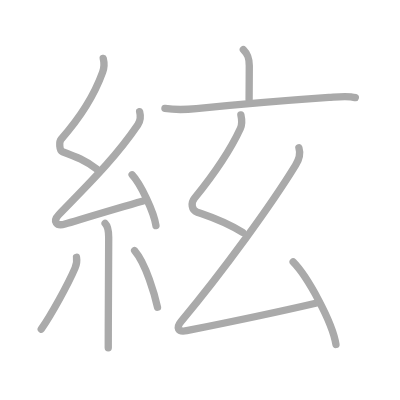
t = 0.00 s
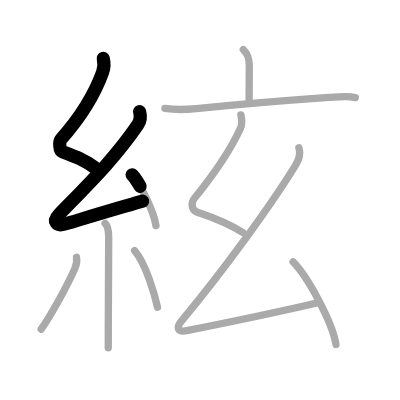
t = 2.25 s
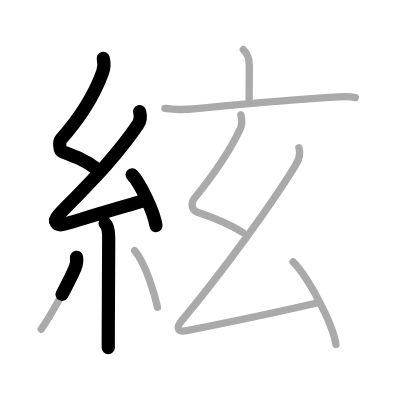
t = 4.50 s
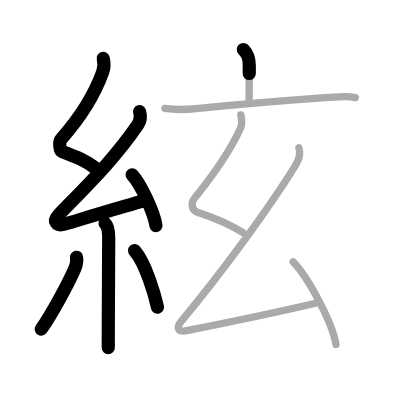
t = 6.50 s
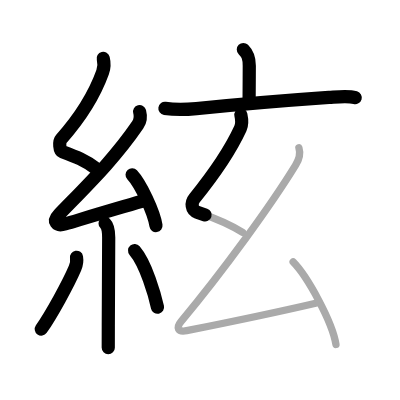
t = 8.75 s
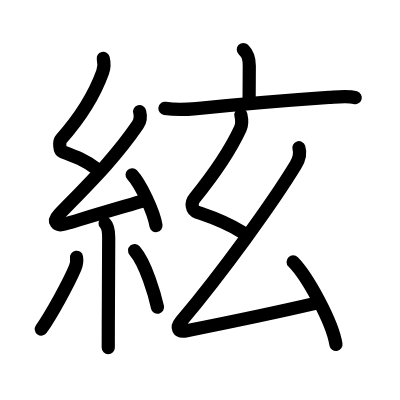
t = 11.00 s

The animated SVG that drew these frames (rendered in a browser with its animation timeline set to each time). Animation: 11 SMIL elements (animate=11); one cycle of 11.00 s.

<?xml version="1.0" standalone="no"?>
<!DOCTYPE svg PUBLIC "-//W3C//DTD SVG 1.1//EN"   "http://www.w3.org/Graphics/SVG/1.1/DTD/svg11.dtd">
<svg width="400px" height="400px"  version="1.1" xmlns="http://www.w3.org/2000/svg">
  <defs>
    <marker id="Triangle" viewBox="0 0 10 10" refX="0" refY="5" markerUnits="strokeWidth" markerWidth="3" style="stroke-opacity:0%;fill:#aaaaaa;" markerHeight="2" orient="auto">
      <path d="M 0 0 L 10 5 L 0 10 z" />
    </marker>
    
    <marker id="Arrow" viewBox="0 0 10 10" refX="5" refY="5" markerUnits="strokeWidth" markerWidth="1.8" style="stroke-opacity:0%;fill:#770000;" markerHeight="2" orient="auto">
      <path d="M 0 4 L 6 4 L 4 1 L 10 5 L 4 9 L 6 6 L 0 6 z" />
        <circle cx="5" cy="5" r="5" />
      </marker>
    
    <marker id="TriangleRed" viewBox="0 0 10 10" refX="0" refY="5" markerUnits="strokeWidth" markerWidth="3" style="stroke-opacity:0%;fill:#CC0000;" markerHeight="2" orient="auto">
      <path d="M 0 0 L 10 5 L 0 10 z" />
    </marker>
    
    <marker id="ArrowRed" viewBox="0 0 10 10" refX="5" refY="5" markerUnits="strokeWidth" markerWidth="1.8" style="stroke-opacity:0%;fill:#CC0000;" markerHeight="2" orient="auto">
      <path d="M 0 4 L 6 4 L 4 1 L 10 5 L 4 9 L 6 6 L 0 6 z" />
        <circle cx="5" cy="5" r="5" />
      </marker>
    
  </defs>
  
  <path style="fill:#ffffff; fill-opacity:100%; fill-rule:evenodd; stroke-width:0;" d="M 0 0 L 400px 0 L 400px 400px L 0 400px L 0 0" />

  <g transform="scale(3.6697247706422 3.6697247706422)">
<path style="fill:none; fill-opacity:0%; fill-rule:evenodd; stroke:#aaaaaa; stroke-opacity:100%; stroke-width: 1.5pt; stroke-linejoin:round; stroke-linecap:round;" d="M28.13 15.92c0.34 1.34 0.36 2.34-0.17 3.8c-2.33 6.45-6.74 13.07-11.3 18.22c-0.63 0.71-0.43 3.1 0.25 3.35c3.6 1.34 6.38 2.36 9.47 4.81"></path>
<path style="fill:none; fill-opacity:0%; fill-rule:evenodd; stroke:#aaaaaa; stroke-opacity:100%; stroke-width: 1.5pt; stroke-linejoin:round; stroke-linecap:round;" d="M38.05 30.43c0.32 1.2 0.2 2.57-0.5 3.59c-6.4 9.35-13.49 16.18-21.48 24.44c-1.83 1.89-0.7 3.29 1.65 2.59c5.03-1.5 13.78-4.18 21.29-6.28"></path>
<path style="fill:none; fill-opacity:0%; fill-rule:evenodd; stroke:#aaaaaa; stroke-opacity:100%; stroke-width: 1.5pt; stroke-linejoin:round; stroke-linecap:round;" d="M36 47.63c2.29 2.45 5.92 10.05 6.5 13.85"></path>
<path style="fill:none; fill-opacity:0%; fill-rule:evenodd; stroke:#aaaaaa; stroke-opacity:100%; stroke-width: 1.5pt; stroke-linejoin:round; stroke-linecap:round;" d="M28.64 60.87c0.81 0.81 0.98 2.01 0.98 3.84c0 8.54-0.12 19.58-0.12 30.04"></path>
<path style="fill:none; fill-opacity:0%; fill-rule:evenodd; stroke:#aaaaaa; stroke-opacity:100%; stroke-width: 1.5pt; stroke-linejoin:round; stroke-linecap:round;" d="M20.85 70.1c0.16 0.94-0.12 2.29-0.41 2.97c-1.87 4.39-6.55 12.85-9.2 16.62"></path>
<path style="fill:none; fill-opacity:0%; fill-rule:evenodd; stroke:#aaaaaa; stroke-opacity:100%; stroke-width: 1.5pt; stroke-linejoin:round; stroke-linecap:round;" d="M36.68 68.29c3.12 3.65 5.52 12.13 6.24 15.44"></path>
<path style="fill:none; fill-opacity:0%; fill-rule:evenodd; stroke:#aaaaaa; stroke-opacity:100%; stroke-width: 1.5pt; stroke-linejoin:round; stroke-linecap:round;" d="M66.31 13.5c1.28 1.28 1.62 2.38 1.62 4.4c0 2.97-0.05 6.72-0.05 9.22"></path>
<path style="fill:none; fill-opacity:0%; fill-rule:evenodd; stroke:#aaaaaa; stroke-opacity:100%; stroke-width: 1.5pt; stroke-linejoin:round; stroke-linecap:round;" d="M44.94 29.54C48 30 50.67 29.88 53.52 29.6c10.98-1.1 25-2.27 36.12-3.05c2.2-0.15 5.12-0.55 7.18 0.05"></path>
<path style="fill:none; fill-opacity:0%; fill-rule:evenodd; stroke:#aaaaaa; stroke-opacity:100%; stroke-width: 1.5pt; stroke-linejoin:round; stroke-linecap:round;" d="M65.64 31.3c0.29 1.31 0.48 2.36-0.14 3.71c-2.71 5.89-8.19 13.69-12.51 19.03c-0.99 1.21-0.86 3.21 0.75 3.78c3.14 1.09 7.26 2.31 12.37 5.52"></path>
<path style="fill:none; fill-opacity:0%; fill-rule:evenodd; stroke:#aaaaaa; stroke-opacity:100%; stroke-width: 1.5pt; stroke-linejoin:round; stroke-linecap:round;" d="M81.45 40.26c0.43 1.38 0.12 3.08-0.9 4.73C74.12 55.5 60.89 73.81 49.32 87.63c-1.33 1.59-0.95 2.99 1.55 2.49c9.81-1.96 26.6-5.49 35.15-7.48"></path>
<path style="fill:none; fill-opacity:0%; fill-rule:evenodd; stroke:#aaaaaa; stroke-opacity:100%; stroke-width: 1.5pt; stroke-linejoin:round; stroke-linecap:round;" d="M79.88 71.38c3.91 3.97 10.69 16.32 11.67 22.49"></path>

<path style="fill:none; fill-opacity:0%; fill-rule:evenodd; stroke:#000000; stroke-opacity:100%; stroke-width: 2.7pt; stroke-linejoin:round; stroke-linecap:round;" d="M28.13 15.92c0.34 1.34 0.36 2.34-0.17 3.8c-2.33 6.45-6.74 13.07-11.3 18.22c-0.63 0.71-0.43 3.1 0.25 3.35c3.6 1.34 6.38 2.36 9.47 4.81" pathLength="100" stroke-dashoffset="100" stroke-dasharray="100 105"><animate id="dashAnim1" attributeName="stroke-dashoffset" from="100" to="0" dur="1s" calcMode="linear" fill="freeze"/></path>
<path style="fill:none; fill-opacity:0%; fill-rule:evenodd; stroke:#000000; stroke-opacity:100%; stroke-width: 2.7pt; stroke-linejoin:round; stroke-linecap:round;" d="M38.05 30.43c0.32 1.2 0.2 2.57-0.5 3.59c-6.4 9.35-13.49 16.18-21.48 24.44c-1.83 1.89-0.7 3.29 1.65 2.59c5.03-1.5 13.78-4.18 21.29-6.28" pathLength="100" stroke-dashoffset="100" stroke-dasharray="100 105"><animate id="dashAnim2" attributeName="stroke-dashoffset" from="100" to="0" dur="1s" calcMode="linear" begin="dashAnim1.end" fill="freeze"/></path>
<path style="fill:none; fill-opacity:0%; fill-rule:evenodd; stroke:#000000; stroke-opacity:100%; stroke-width: 2.7pt; stroke-linejoin:round; stroke-linecap:round;" d="M36 47.63c2.29 2.45 5.92 10.05 6.5 13.85" pathLength="100" stroke-dashoffset="100" stroke-dasharray="100 105"><animate id="dashAnim3" attributeName="stroke-dashoffset" from="100" to="0" dur="1s" calcMode="linear" begin="dashAnim2.end" fill="freeze"/></path>
<path style="fill:none; fill-opacity:0%; fill-rule:evenodd; stroke:#000000; stroke-opacity:100%; stroke-width: 2.7pt; stroke-linejoin:round; stroke-linecap:round;" d="M28.64 60.87c0.81 0.81 0.98 2.01 0.98 3.84c0 8.54-0.12 19.58-0.12 30.04" pathLength="100" stroke-dashoffset="100" stroke-dasharray="100 105"><animate id="dashAnim4" attributeName="stroke-dashoffset" from="100" to="0" dur="1s" calcMode="linear" begin="dashAnim3.end" fill="freeze"/></path>
<path style="fill:none; fill-opacity:0%; fill-rule:evenodd; stroke:#000000; stroke-opacity:100%; stroke-width: 2.7pt; stroke-linejoin:round; stroke-linecap:round;" d="M20.85 70.1c0.16 0.94-0.12 2.29-0.41 2.97c-1.87 4.39-6.55 12.85-9.2 16.62" pathLength="100" stroke-dashoffset="100" stroke-dasharray="100 105"><animate id="dashAnim5" attributeName="stroke-dashoffset" from="100" to="0" dur="1s" calcMode="linear" begin="dashAnim4.end" fill="freeze"/></path>
<path style="fill:none; fill-opacity:0%; fill-rule:evenodd; stroke:#000000; stroke-opacity:100%; stroke-width: 2.7pt; stroke-linejoin:round; stroke-linecap:round;" d="M36.68 68.29c3.12 3.65 5.52 12.13 6.24 15.44" pathLength="100" stroke-dashoffset="100" stroke-dasharray="100 105"><animate id="dashAnim6" attributeName="stroke-dashoffset" from="100" to="0" dur="1s" calcMode="linear" begin="dashAnim5.end" fill="freeze"/></path>
<path style="fill:none; fill-opacity:0%; fill-rule:evenodd; stroke:#000000; stroke-opacity:100%; stroke-width: 2.7pt; stroke-linejoin:round; stroke-linecap:round;" d="M66.31 13.5c1.28 1.28 1.62 2.38 1.62 4.4c0 2.97-0.05 6.72-0.05 9.22" pathLength="100" stroke-dashoffset="100" stroke-dasharray="100 105"><animate id="dashAnim7" attributeName="stroke-dashoffset" from="100" to="0" dur="1s" calcMode="linear" begin="dashAnim6.end" fill="freeze"/></path>
<path style="fill:none; fill-opacity:0%; fill-rule:evenodd; stroke:#000000; stroke-opacity:100%; stroke-width: 2.7pt; stroke-linejoin:round; stroke-linecap:round;" d="M44.94 29.54C48 30 50.67 29.88 53.52 29.6c10.98-1.1 25-2.27 36.12-3.05c2.2-0.15 5.12-0.55 7.18 0.05" pathLength="100" stroke-dashoffset="100" stroke-dasharray="100 105"><animate id="dashAnim8" attributeName="stroke-dashoffset" from="100" to="0" dur="1s" calcMode="linear" begin="dashAnim7.end" fill="freeze"/></path>
<path style="fill:none; fill-opacity:0%; fill-rule:evenodd; stroke:#000000; stroke-opacity:100%; stroke-width: 2.7pt; stroke-linejoin:round; stroke-linecap:round;" d="M65.64 31.3c0.29 1.31 0.48 2.36-0.14 3.71c-2.71 5.89-8.19 13.69-12.51 19.03c-0.99 1.21-0.86 3.21 0.75 3.78c3.14 1.09 7.26 2.31 12.37 5.52" pathLength="100" stroke-dashoffset="100" stroke-dasharray="100 105"><animate id="dashAnim9" attributeName="stroke-dashoffset" from="100" to="0" dur="1s" calcMode="linear" begin="dashAnim8.end" fill="freeze"/></path>
<path style="fill:none; fill-opacity:0%; fill-rule:evenodd; stroke:#000000; stroke-opacity:100%; stroke-width: 2.7pt; stroke-linejoin:round; stroke-linecap:round;" d="M81.45 40.26c0.43 1.38 0.12 3.08-0.9 4.73C74.12 55.5 60.89 73.81 49.32 87.63c-1.33 1.59-0.95 2.99 1.55 2.49c9.81-1.96 26.6-5.49 35.15-7.48" pathLength="100" stroke-dashoffset="100" stroke-dasharray="100 105"><animate id="dashAnim10" attributeName="stroke-dashoffset" from="100" to="0" dur="1s" calcMode="linear" begin="dashAnim9.end" fill="freeze"/></path>
<path style="fill:none; fill-opacity:0%; fill-rule:evenodd; stroke:#000000; stroke-opacity:100%; stroke-width: 2.7pt; stroke-linejoin:round; stroke-linecap:round;" d="M79.88 71.38c3.91 3.97 10.69 16.32 11.67 22.49" pathLength="100" stroke-dashoffset="100" stroke-dasharray="100 105"><animate id="dashAnim11" attributeName="stroke-dashoffset" from="100" to="0" dur="1s" calcMode="linear" begin="dashAnim10.end" fill="freeze"/></path>

</g>

</svg>  
          
